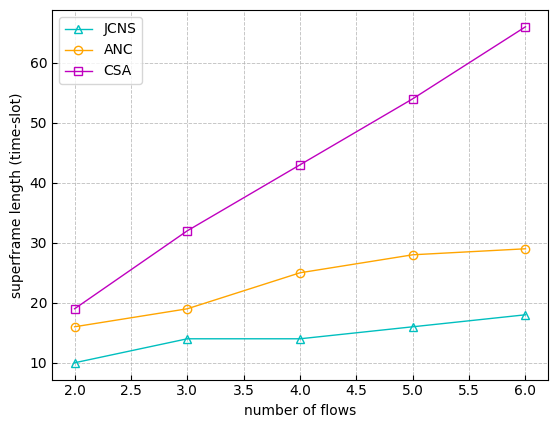

Python code for this plot:
import matplotlib.pyplot as plt
import matplotlib as mpl
if __name__ == '__main__':
    divide_channel = [16,19,25,28,29]
    divide_slot = [19,32,43,54,66]
    mdcg = [10, 14, 14, 16, 18]
    x = [2,3,4,5,6]
    plt.rcParams['font.family'] = 'Times New Roman ,SimSun '
    mpl.rcParams['font.sans-serif'] = [u'SimHei']
    mpl.rcParams['axes.unicode_minus'] = False
    fig, ax = plt.subplots()
    ax.tick_params(axis='both', direction='in')
    ax.plot(x, mdcg, '^-',markerfacecolor='none', color='c', label='JCNS', linewidth=1)
    ax.plot(x, divide_channel, 'o-',markerfacecolor='none', color='#FFA500', label='ANC', linewidth=1)
    ax.plot(x, divide_slot, 's-',markerfacecolor='none', color='m', label='CSA', linewidth=1)
    dashed_line = (5, 2)  # 定义虚线样式为每段长度为5、间隔为2的虚线
    plt.grid(True, linestyle='--', linewidth=0.5, dashes=dashed_line)  # 添加虚线网格
    plt.legend()
    plt.xlabel('number of flows')
    plt.ylabel('superframe length (time-slot)')
    plt.savefig('D:\\论文资料\\网络共存论文资料\\新的实验结果\\20240221\\multi-network-lab.png', dpi=300, bbox_inches='tight')
    plt.show()
